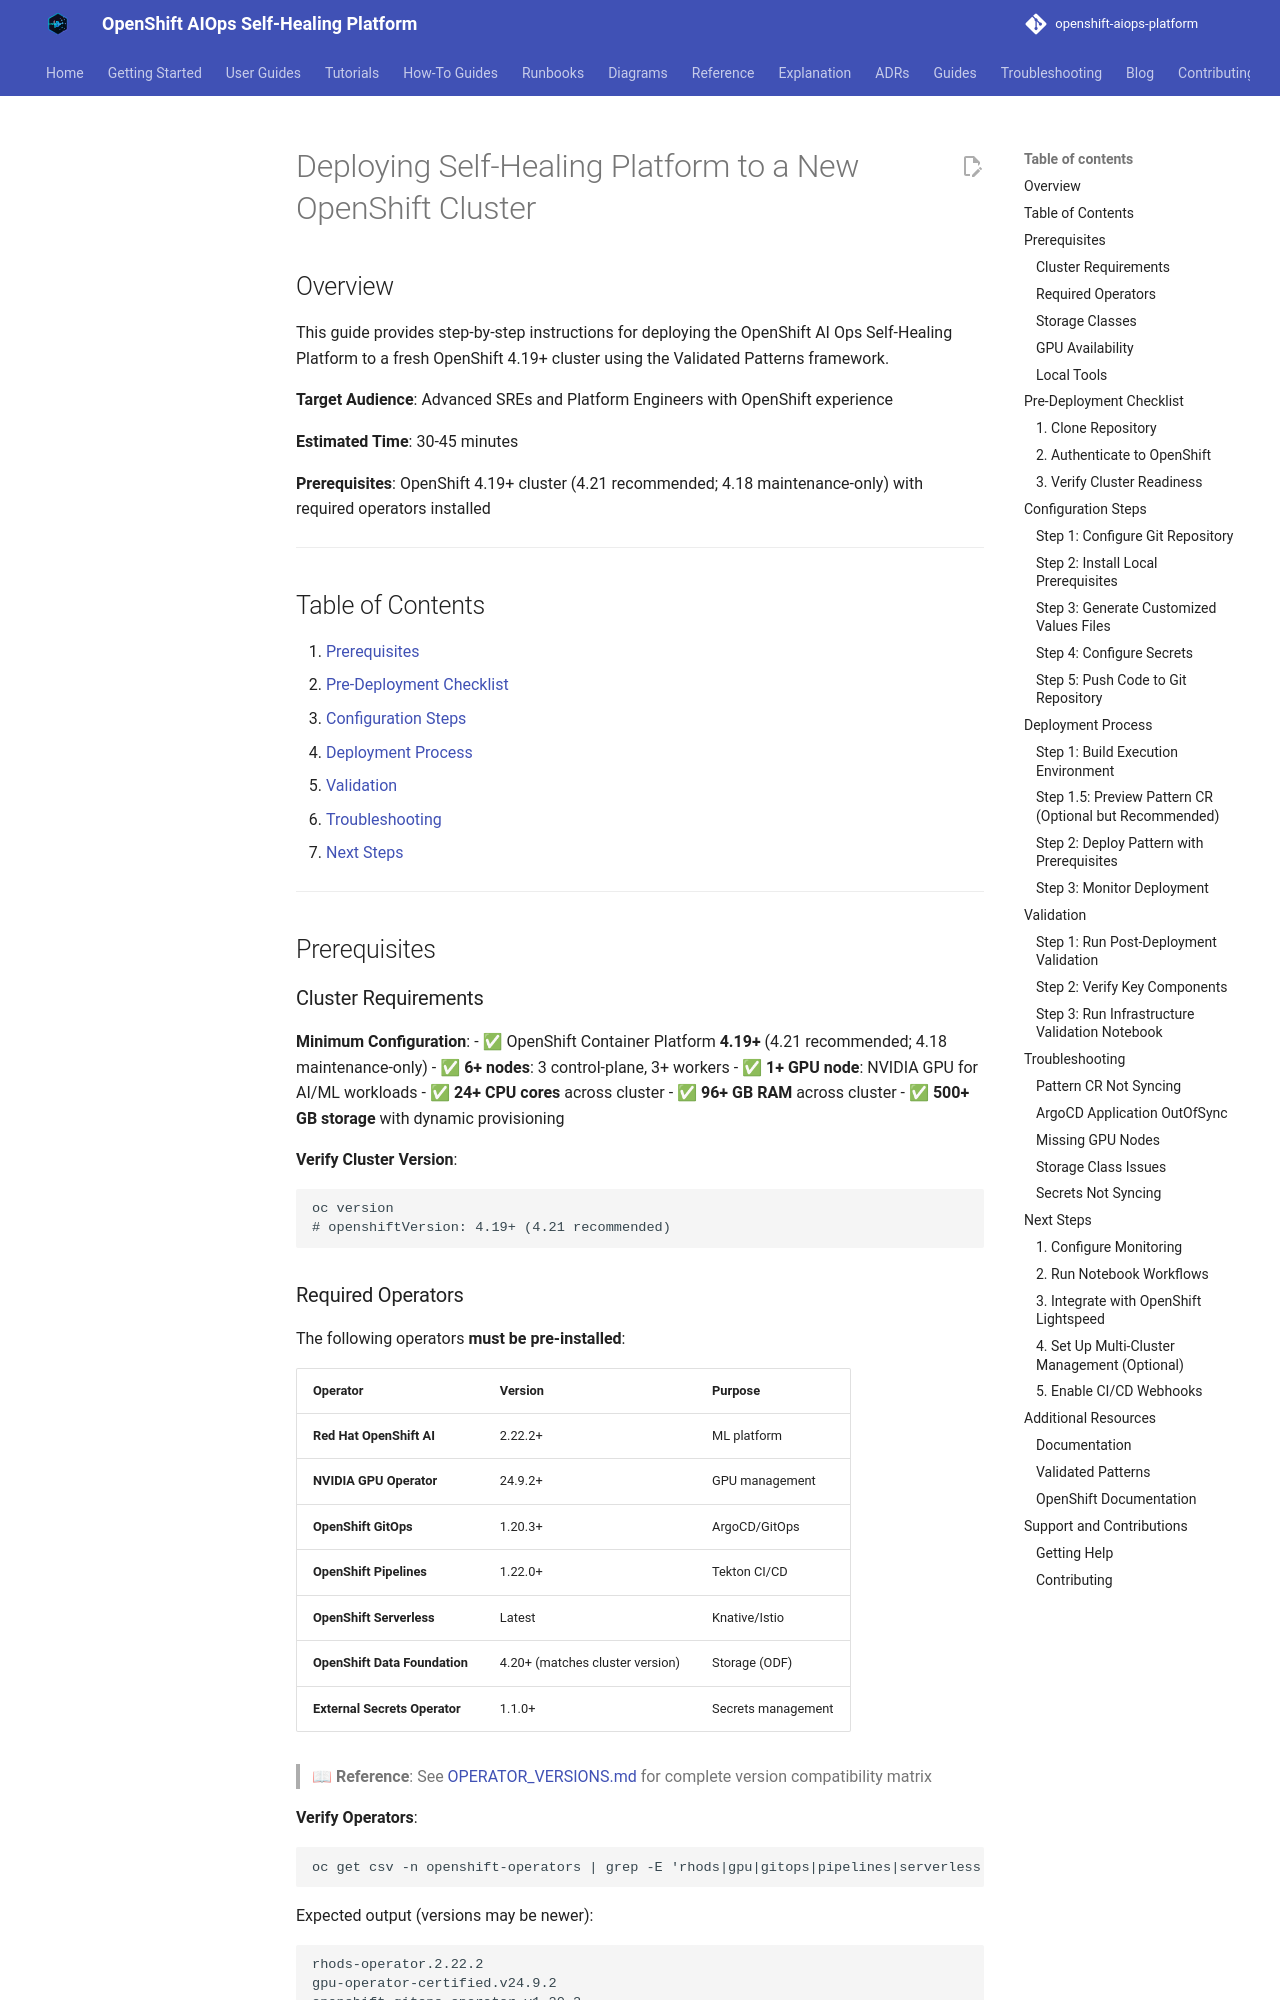

repository: KubeHeal/openshift-aiops-platform · page: guides/NEW-CLUSTER-DEPLOYMENT/index.html · generator: mkdocs

# Deploying Self-Healing Platform to a New OpenShift Cluster

## Overview

This guide provides step-by-step instructions for deploying the OpenShift AI Ops Self-Healing Platform to a fresh OpenShift 4.19+ cluster using the Validated Patterns framework.

**Target Audience**: Advanced SREs and Platform Engineers with OpenShift experience

**Estimated Time**: 30-45 minutes

**Prerequisites**: OpenShift 4.19+ cluster (4.21 recommended; 4.18 maintenance-only) with required operators installed

---

## Table of Contents

1. [Prerequisites](#prerequisites)
2. [Pre-Deployment Checklist](#pre-deployment-checklist)
3. [Configuration Steps](#configuration-steps)
4. [Deployment Process](#deployment-process)
5. [Validation](#validation)
6. [Troubleshooting](#troubleshooting)
7. [Next Steps](#next-steps)

---

## Prerequisites

### Cluster Requirements

**Minimum Configuration**:
- ✅ OpenShift Container Platform **4.19+** (4.21 recommended; 4.18 maintenance-only)
- ✅ **6+ nodes**: 3 control-plane, 3+ workers
- ✅ **1+ GPU node**: NVIDIA GPU for AI/ML workloads
- ✅ **24+ CPU cores** across cluster
- ✅ **96+ GB RAM** across cluster
- ✅ **500+ GB storage** with dynamic provisioning

**Verify Cluster Version**:
```bash
oc version
# openshiftVersion: 4.19+ (4.21 recommended)
```

### Required Operators

The following operators **must be pre-installed**:

| Operator | Version | Purpose |
|----------|---------|---------|
| **Red Hat OpenShift AI** | 2.22.2+ | ML platform |
| **NVIDIA GPU Operator** | 24.9.2+ | GPU management |
| **OpenShift GitOps** | 1.20.3+ | ArgoCD/GitOps |
| **OpenShift Pipelines** | 1.22.0+ | Tekton CI/CD |
| **OpenShift Serverless** | Latest | Knative/Istio |
| **OpenShift Data Foundation** | 4.20+ (matches cluster version) | Storage (ODF) |
| **External Secrets Operator** | 1.1.0+ | Secrets management |

> **📖 Reference**: See [OPERATOR_VERSIONS.md](../../OPERATOR_VERSIONS.md) for complete version compatibility matrix

**Verify Operators**:
```bash
oc get csv -n openshift-operators | grep -E 'rhods|gpu|gitops|pipelines|serverless|odf|external-secrets'
```

Expected output (versions may be newer):
```
rhods-operator.2.22.2
gpu-operator-certified.v24.9.2
openshift-gitops-operator.v1.20.3
openshift-pipelines-operator-rh.v1.22.0
serverless-operator.v1.36.1
odf-operator.v4.20.0
external-secrets-operator.v1.1.0
```

> **Note**: Versions shown are minimum requirements. Newer versions are generally compatible. Check [OPERATOR_VERSIONS.md](../../OPERATOR_VERSIONS.md) for latest tested versions.
